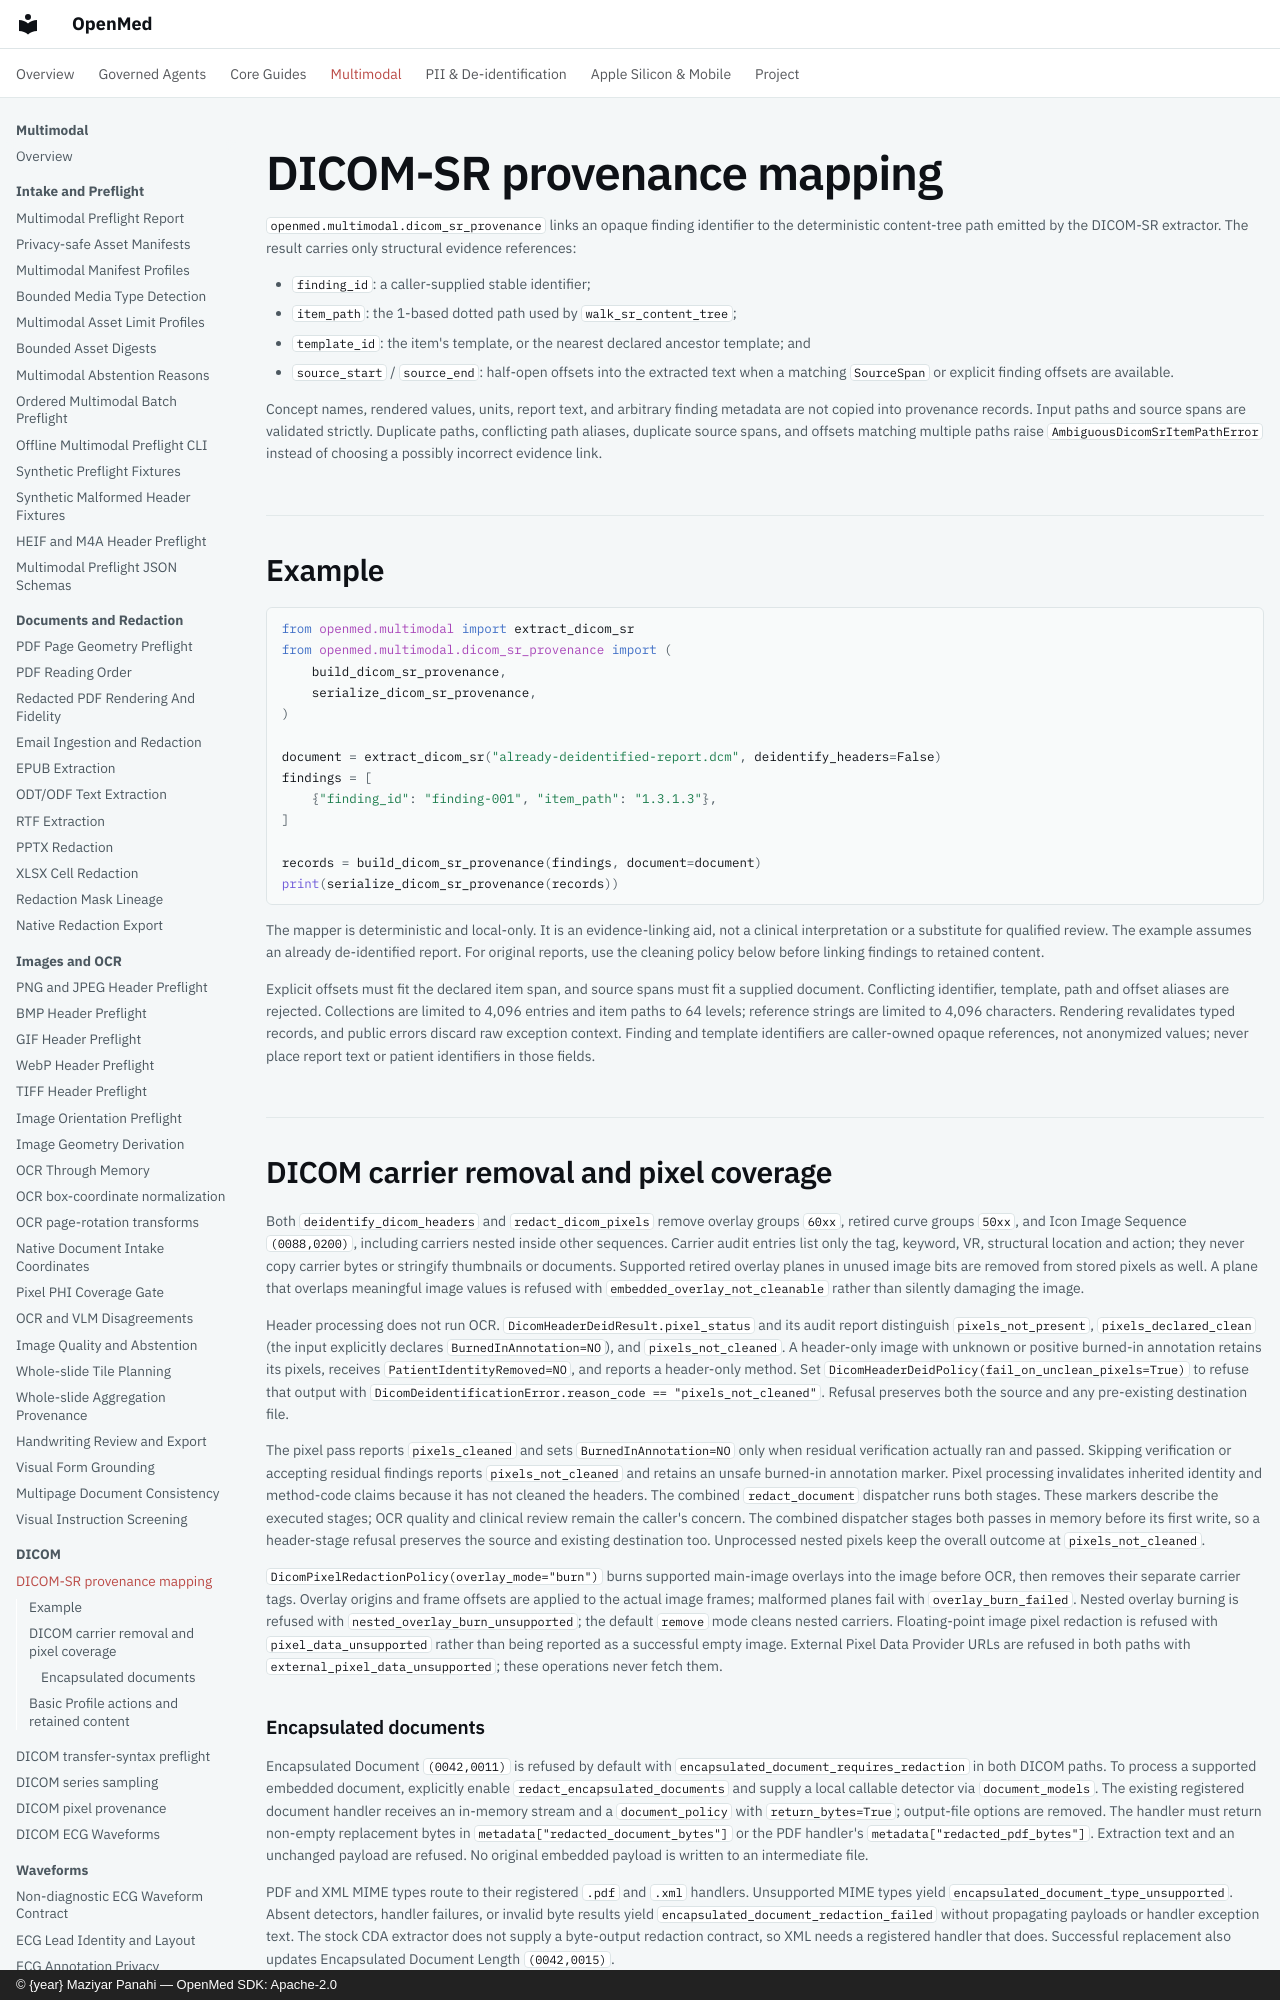

repository: maziyarpanahi/openmed · page: multimodal/dicom-sr-provenance/index.html · generator: mkdocs · copyright: © {year} Maziyar Panahi — OpenMed SDK: Apache-2.0

# DICOM-SR provenance mapping

`openmed.multimodal.dicom_sr_provenance` links an opaque finding identifier to
the deterministic content-tree path emitted by the DICOM-SR extractor. The
result carries only structural evidence references:

- `finding_id`: a caller-supplied stable identifier;
- `item_path`: the 1-based dotted path used by `walk_sr_content_tree`;
- `template_id`: the item's template, or the nearest declared ancestor
  template; and
- `source_start` / `source_end`: half-open offsets into the extracted text when
  a matching `SourceSpan` or explicit finding offsets are available.

Concept names, rendered values, units, report text, and arbitrary finding
metadata are not copied into provenance records. Input paths and source spans
are validated strictly. Duplicate paths, conflicting path aliases, duplicate
source spans, and offsets matching multiple paths raise
`AmbiguousDicomSrItemPathError` instead of choosing a possibly incorrect
evidence link.

## Example

```python
from openmed.multimodal import extract_dicom_sr
from openmed.multimodal.dicom_sr_provenance import (
    build_dicom_sr_provenance,
    serialize_dicom_sr_provenance,
)

document = extract_dicom_sr("already-deidentified-report.dcm", deidentify_headers=False)
findings = [
    {"finding_id": "finding-001", "item_path": "1.3.1.3"},
]

records = build_dicom_sr_provenance(findings, document=document)
print(serialize_dicom_sr_provenance(records))
```

The mapper is deterministic and local-only. It is an evidence-linking aid, not
a clinical interpretation or a substitute for qualified review.
The example assumes an already de-identified report. For original reports,
use the cleaning policy below before linking findings to retained content.

Explicit offsets must fit the declared item span, and source spans must fit a
supplied document. Conflicting identifier, template, path and offset aliases
are rejected. Collections are limited to 4,096 entries and item paths to 64
levels; reference strings are limited to 4,096 characters. Rendering revalidates
typed records, and public errors discard raw exception context. Finding and
template identifiers are caller-owned opaque references, not anonymized values;
never place report text or patient identifiers in those fields.

## DICOM carrier removal and pixel coverage

Both `deidentify_dicom_headers` and `redact_dicom_pixels` remove overlay groups
`60xx`, retired curve groups `50xx`, and Icon Image Sequence `(0088,0200)`,
including carriers nested inside other sequences. Carrier audit entries list
only the tag, keyword, VR, structural location and action; they never copy
carrier bytes or stringify thumbnails or documents. Supported retired overlay
planes in unused image bits are removed from stored pixels as well. A plane
that overlaps meaningful image values is refused with
`embedded_overlay_not_cleanable` rather than silently damaging the image.

Header processing does not run OCR. `DicomHeaderDeidResult.pixel_status` and its
audit report distinguish `pixels_not_present`, `pixels_declared_clean` (the
input explicitly declares `BurnedInAnnotation=NO`), and `pixels_not_cleaned`.
A header-only image with unknown or positive burned-in annotation retains its
pixels, receives `PatientIdentityRemoved=NO`, and reports a header-only method.
Set `DicomHeaderDeidPolicy(fail_on_unclean_pixels=True)` to refuse that output
with `DicomDeidentificationError.reason_code == "pixels_not_cleaned"`.
Refusal preserves both the source and any pre-existing destination file.

The pixel pass reports `pixels_cleaned` and sets `BurnedInAnnotation=NO` only
when residual verification actually ran and passed. Skipping verification or
accepting residual findings reports `pixels_not_cleaned` and retains an unsafe
burned-in annotation marker. Pixel processing invalidates inherited identity
and method-code claims because it has not cleaned the headers. The combined
`redact_document` dispatcher runs both stages. These markers describe the
executed stages; OCR quality and clinical review remain the caller's concern.
The combined dispatcher stages both passes in memory before its first write,
so a header-stage refusal preserves the source and existing destination too.
Unprocessed nested pixels keep the overall outcome at `pixels_not_cleaned`.

`DicomPixelRedactionPolicy(overlay_mode="burn")` burns supported main-image
overlays into the image before OCR, then removes their separate carrier tags.
Overlay origins and frame offsets are applied to the actual image frames;
malformed planes fail with `overlay_burn_failed`. Nested overlay burning is
refused with `nested_overlay_burn_unsupported`; the default `remove` mode cleans
nested carriers. Floating-point image pixel redaction is refused with
`pixel_data_unsupported` rather than being reported as a successful empty image.
External Pixel Data Provider URLs are refused in both paths with
`external_pixel_data_unsupported`; these operations never fetch them.
